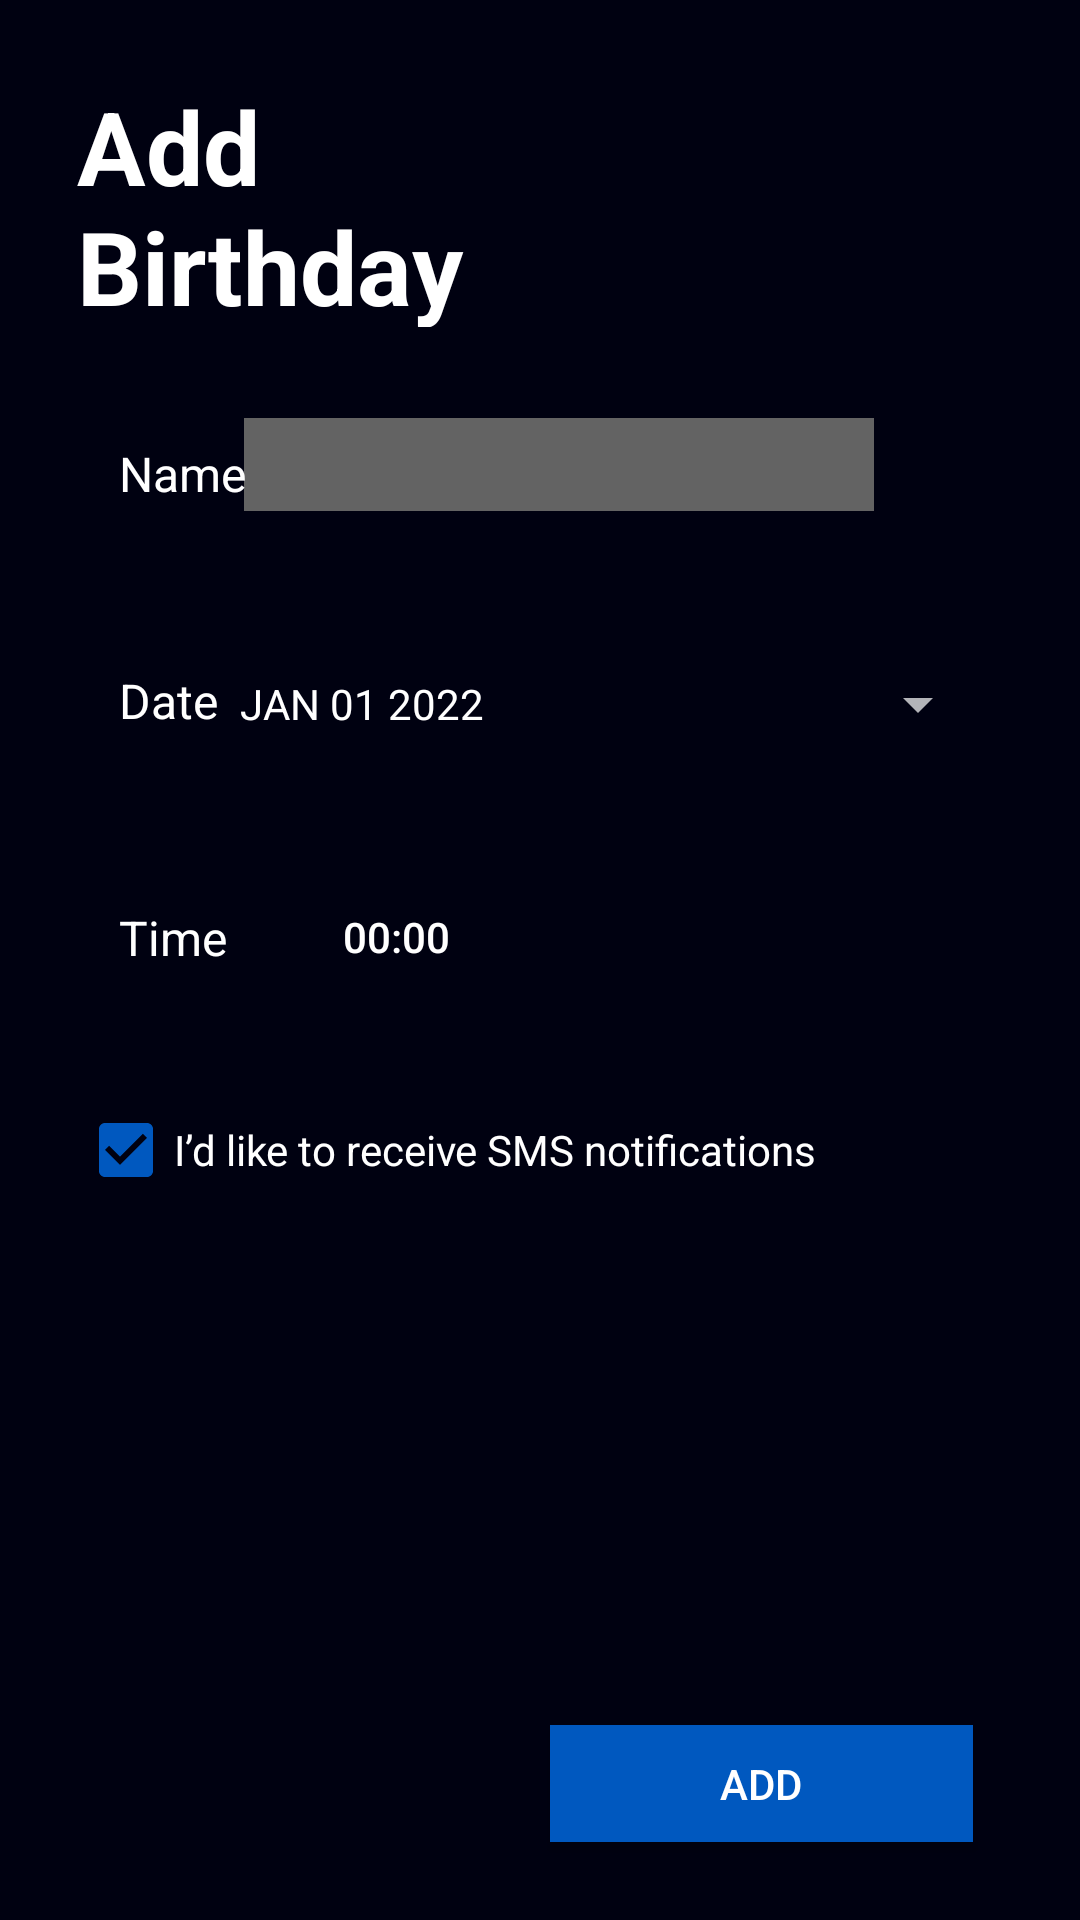

Write the Android layout XML for this screen, with the resource values it uses.
<!-- AndroidManifest.xml: application theme Theme.AppCompat.NoActionBar -->
<!-- res/layout/activity_newbirthday.xml -->
<?xml version="1.0" encoding="utf-8"?>
<androidx.constraintlayout.widget.ConstraintLayout xmlns:android="http://schemas.android.com/apk/res/android"
    xmlns:app="http://schemas.android.com/apk/res-auto"
    xmlns:tools="http://schemas.android.com/tools"
    android:layout_width="match_parent"
    android:layout_height="match_parent"
    android:background="#000111"
    tools:context=".NewbirthdayActivity">

    <TextView
        android:id="@+id/textView10"
        android:layout_width="132dp"
        android:layout_height="83dp"
        android:layout_marginTop="26dp"
        android:layout_marginBottom="495dp"
        android:text="Add Birthday"
        android:textColor="#FFFFFF"
        android:textSize="34sp"
        android:textStyle="bold"
        app:layout_constraintBottom_toTopOf="@+id/imageButton3"
        app:layout_constraintEnd_toEndOf="parent"
        app:layout_constraintHorizontal_bias="0.113"
        app:layout_constraintStart_toStartOf="parent"
        app:layout_constraintTop_toTopOf="parent"
        app:layout_constraintVertical_bias="0.04" />

    <EditText
        android:id="@+id/editTextTextPersonName5"
        android:layout_width="210dp"
        android:layout_height="31dp"
        android:background="#636363"
        android:ems="10"
        android:inputType="textPersonName"
        android:textColor="#FFFFFF"
        app:layout_constraintBottom_toBottomOf="parent"
        app:layout_constraintEnd_toEndOf="parent"
        app:layout_constraintHorizontal_bias="0.542"
        app:layout_constraintStart_toStartOf="parent"
        app:layout_constraintTop_toTopOf="parent"
        app:layout_constraintVertical_bias="0.229" />

    <TextView
        android:id="@+id/textView4"
        android:layout_width="wrap_content"
        android:layout_height="wrap_content"
        android:text="Name"
        android:textColor="#FFFFFF"
        android:textSize="16sp"
        app:layout_constraintBottom_toBottomOf="parent"
        app:layout_constraintEnd_toEndOf="parent"
        app:layout_constraintHorizontal_bias="0.125"
        app:layout_constraintStart_toStartOf="parent"
        app:layout_constraintTop_toTopOf="parent"
        app:layout_constraintVertical_bias="0.238" />

    <TextView
        android:id="@+id/textView9"
        android:layout_width="wrap_content"
        android:layout_height="wrap_content"
        android:text="Date"
        android:textColor="#FFFFFF"
        android:textSize="16sp"
        app:layout_constraintBottom_toBottomOf="parent"
        app:layout_constraintEnd_toEndOf="parent"
        app:layout_constraintHorizontal_bias="0.121"
        app:layout_constraintStart_toStartOf="parent"
        app:layout_constraintTop_toTopOf="parent"
        app:layout_constraintVertical_bias="0.36" />

    <TextView
        android:id="@+id/textView11"
        android:layout_width="wrap_content"
        android:layout_height="wrap_content"
        android:text="Time"
        android:textColor="#FFFFFF"
        android:textSize="16sp"
        app:layout_constraintBottom_toBottomOf="parent"
        app:layout_constraintEnd_toEndOf="parent"
        app:layout_constraintHorizontal_bias="0.122"
        app:layout_constraintStart_toStartOf="parent"
        app:layout_constraintTop_toTopOf="parent"
        app:layout_constraintVertical_bias="0.488" />

    <CheckBox
        android:id="@+id/checkBox5"
        android:layout_width="wrap_content"
        android:layout_height="wrap_content"
        android:buttonTint="@color/blue"
        android:checked="true"
        android:text="I’d like to receive SMS notifications"
        app:layout_constraintBottom_toBottomOf="parent"
        app:layout_constraintEnd_toEndOf="parent"
        app:layout_constraintHorizontal_bias="0.229"
        app:layout_constraintStart_toStartOf="parent"
        app:layout_constraintTop_toTopOf="parent"
        app:layout_constraintVertical_bias="0.604" />

    <Button
        android:id="@+id/button3"
        android:layout_width="141dp"
        android:layout_height="39dp"
        android:background="#0058BF"
        android:paddingLeft="30sp"
        android:paddingRight="30sp"
        android:text="Add"
        app:layout_constraintBottom_toBottomOf="parent"
        app:layout_constraintEnd_toEndOf="parent"
        app:layout_constraintHorizontal_bias="0.837"
        app:layout_constraintStart_toStartOf="parent"
        app:layout_constraintTop_toTopOf="parent"
        app:layout_constraintVertical_bias="0.957" />

    <Button
        android:id="@+id/datePickerButton"
        style="?android:spinnerStyle"
        android:layout_width="250dp"
        android:layout_height="wrap_content"
        android:layout_marginTop="10dp"
        android:text="JAN 01 2022"
        android:textColor="@color/white"
        android:textSize="14sp"
        app:layout_constraintBottom_toBottomOf="parent"
        app:layout_constraintHorizontal_bias="0.726"
        app:layout_constraintLeft_toLeftOf="parent"
        app:layout_constraintRight_toRightOf="parent"
        app:layout_constraintTop_toTopOf="parent"
        app:layout_constraintVertical_bias="0.345"
        android:onClick="openDatePicker"/>

    <Button
        android:id="@+id/timeButton"
        android:layout_width="wrap_content"
        android:layout_height="wrap_content"
        android:background="#00FFFFFF"
        android:onClick="popTimePicker"
        android:text="00:00"
        app:layout_constraintBottom_toBottomOf="parent"
        app:layout_constraintEnd_toEndOf="parent"
        app:layout_constraintHorizontal_bias="0.324"
        app:layout_constraintStart_toStartOf="parent"
        app:layout_constraintTop_toTopOf="parent"
        app:layout_constraintVertical_bias="0.487" />

</androidx.constraintlayout.widget.ConstraintLayout>
<!-- resources referenced by this layout -->
<resources>
  <color name="blue">#0058BF</color>
  <color name="white">#FFFFFFFF</color>
</resources>
